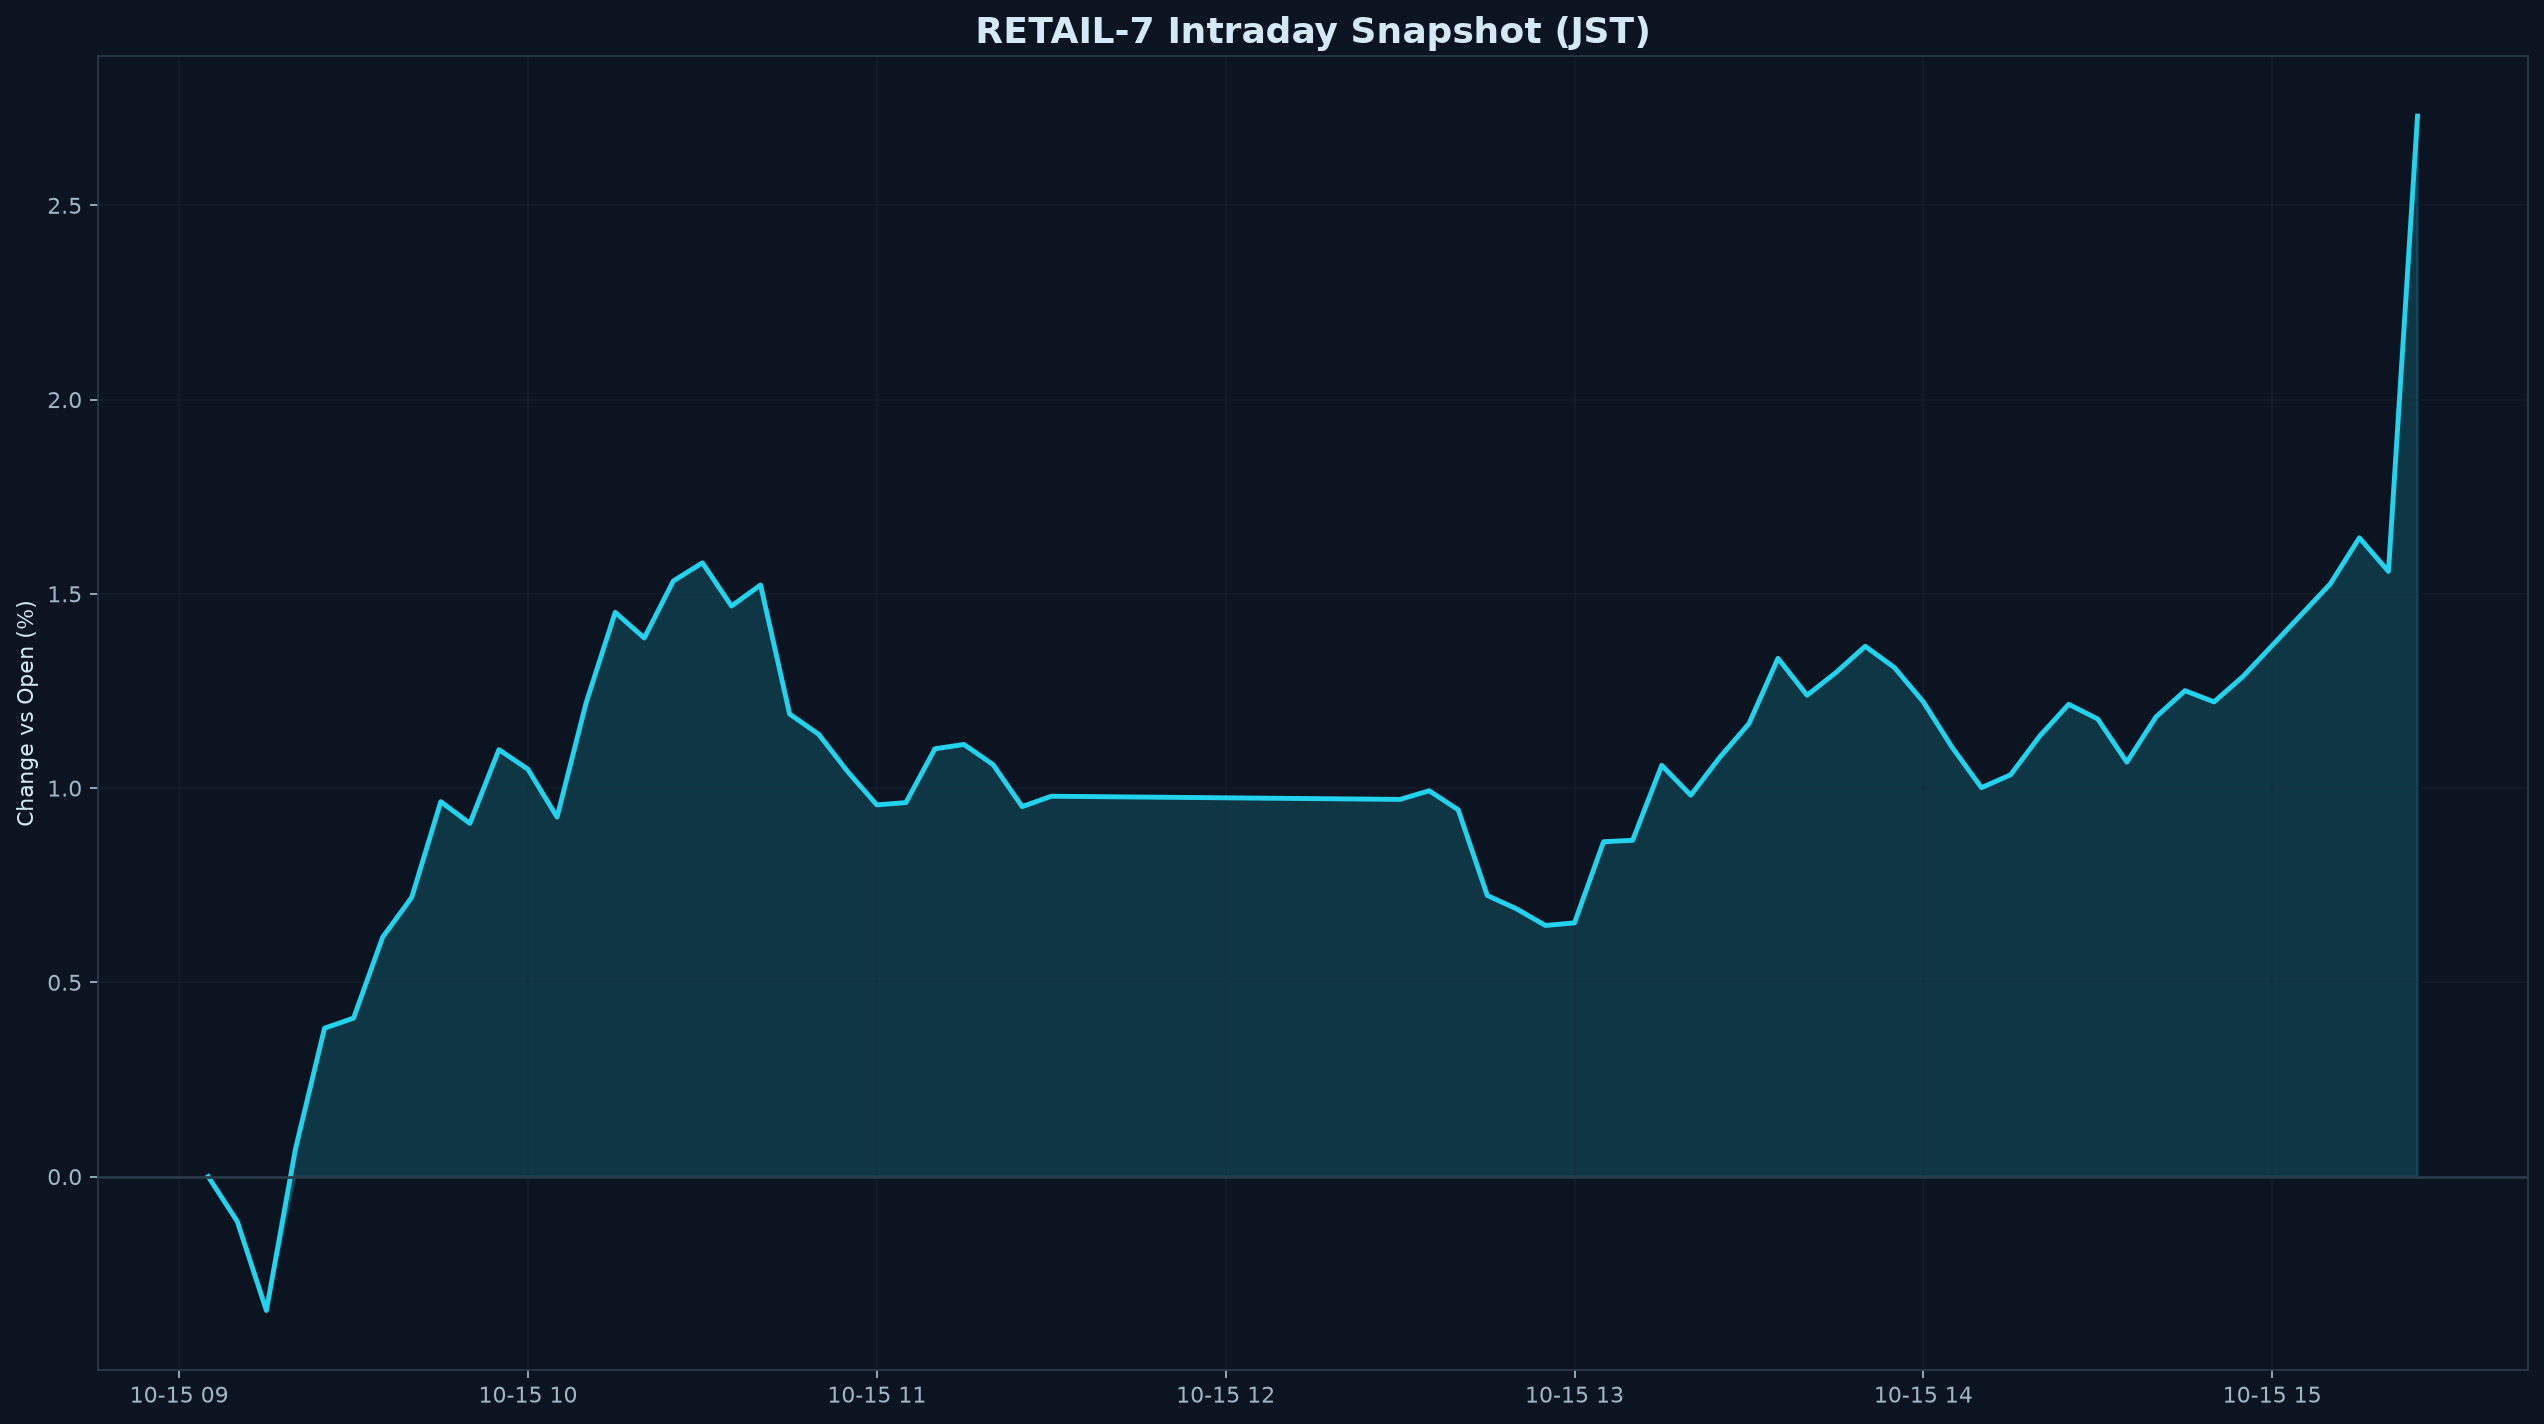

Values plotted in this chart, from the file beside it:
datetime_jst, pct
2026-10-15 09:05:00+09:00, 0.000000
2026-10-15 09:10:00+09:00, -0.1155
2026-10-15 09:15:00+09:00, -0.3446
2026-10-15 09:20:00+09:00, 0.07088
2026-10-15 09:25:00+09:00, 0.382
2026-10-15 09:30:00+09:00, 0.408
2026-10-15 09:35:00+09:00, 0.6164
2026-10-15 09:40:00+09:00, 0.7189
2026-10-15 09:45:00+09:00, 0.9652
2026-10-15 09:50:00+09:00, 0.9092
2026-10-15 09:55:00+09:00, 1.099
2026-10-15 10:00:00+09:00, 1.048
2026-10-15 10:05:00+09:00, 0.9255
2026-10-15 10:10:00+09:00, 1.22
2026-10-15 10:15:00+09:00, 1.452
2026-10-15 10:20:00+09:00, 1.386
2026-10-15 10:25:00+09:00, 1.533
2026-10-15 10:30:00+09:00, 1.58
2026-10-15 10:35:00+09:00, 1.469
2026-10-15 10:40:00+09:00, 1.523
2026-10-15 10:45:00+09:00, 1.191
2026-10-15 10:50:00+09:00, 1.139
2026-10-15 10:55:00+09:00, 1.042
2026-10-15 11:00:00+09:00, 0.9569
2026-10-15 11:05:00+09:00, 0.9628
2026-10-15 11:10:00+09:00, 1.101
2026-10-15 11:15:00+09:00, 1.112
2026-10-15 11:20:00+09:00, 1.06
2026-10-15 11:25:00+09:00, 0.9525
2026-10-15 11:30:00+09:00, 0.9791
2026-10-15 12:30:00+09:00, 0.971
2026-10-15 12:35:00+09:00, 0.9933
2026-10-15 12:40:00+09:00, 0.9442
2026-10-15 12:45:00+09:00, 0.7236
2026-10-15 12:50:00+09:00, 0.6895
2026-10-15 12:55:00+09:00, 0.6464
2026-10-15 13:00:00+09:00, 0.6532
2026-10-15 13:05:00+09:00, 0.8621
2026-10-15 13:10:00+09:00, 0.8657
2026-10-15 13:15:00+09:00, 1.059
2026-10-15 13:20:00+09:00, 0.9817
2026-10-15 13:25:00+09:00, 1.08
2026-10-15 13:30:00+09:00, 1.166
2026-10-15 13:35:00+09:00, 1.334
2026-10-15 13:40:00+09:00, 1.239
2026-10-15 13:45:00+09:00, 1.298
2026-10-15 13:50:00+09:00, 1.365
2026-10-15 13:55:00+09:00, 1.311
2026-10-15 14:00:00+09:00, 1.222
2026-10-15 14:05:00+09:00, 1.104
2026-10-15 14:10:00+09:00, 1.001
2026-10-15 14:15:00+09:00, 1.034
2026-10-15 14:20:00+09:00, 1.134
2026-10-15 14:25:00+09:00, 1.216
2026-10-15 14:30:00+09:00, 1.178
2026-10-15 14:35:00+09:00, 1.067
2026-10-15 14:40:00+09:00, 1.183
2026-10-15 14:45:00+09:00, 1.251
2026-10-15 14:50:00+09:00, 1.222
2026-10-15 14:55:00+09:00, 1.288
... 4 more rows
